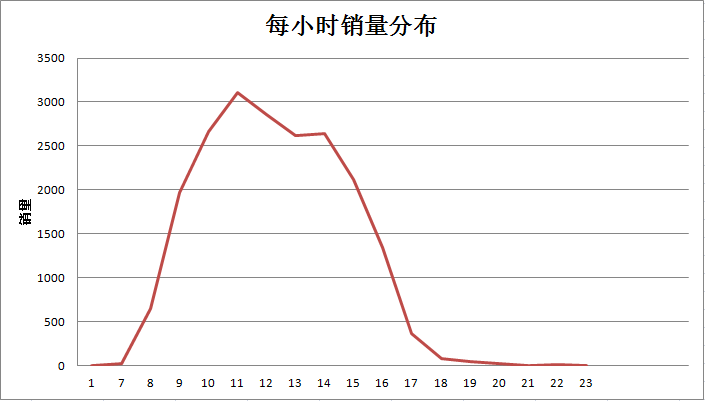

The file beside this chart, header and first rows:
hour, hour_sales
1, 1
7, 24
8, 645
9, 1966
10, 2666
11, 3102
12, 2854
13, 2617
14, 2640
15, 2115
16, 1343
17, 368
18, 82
19, 48
20, 22
21, 3
22, 8
23, 3
